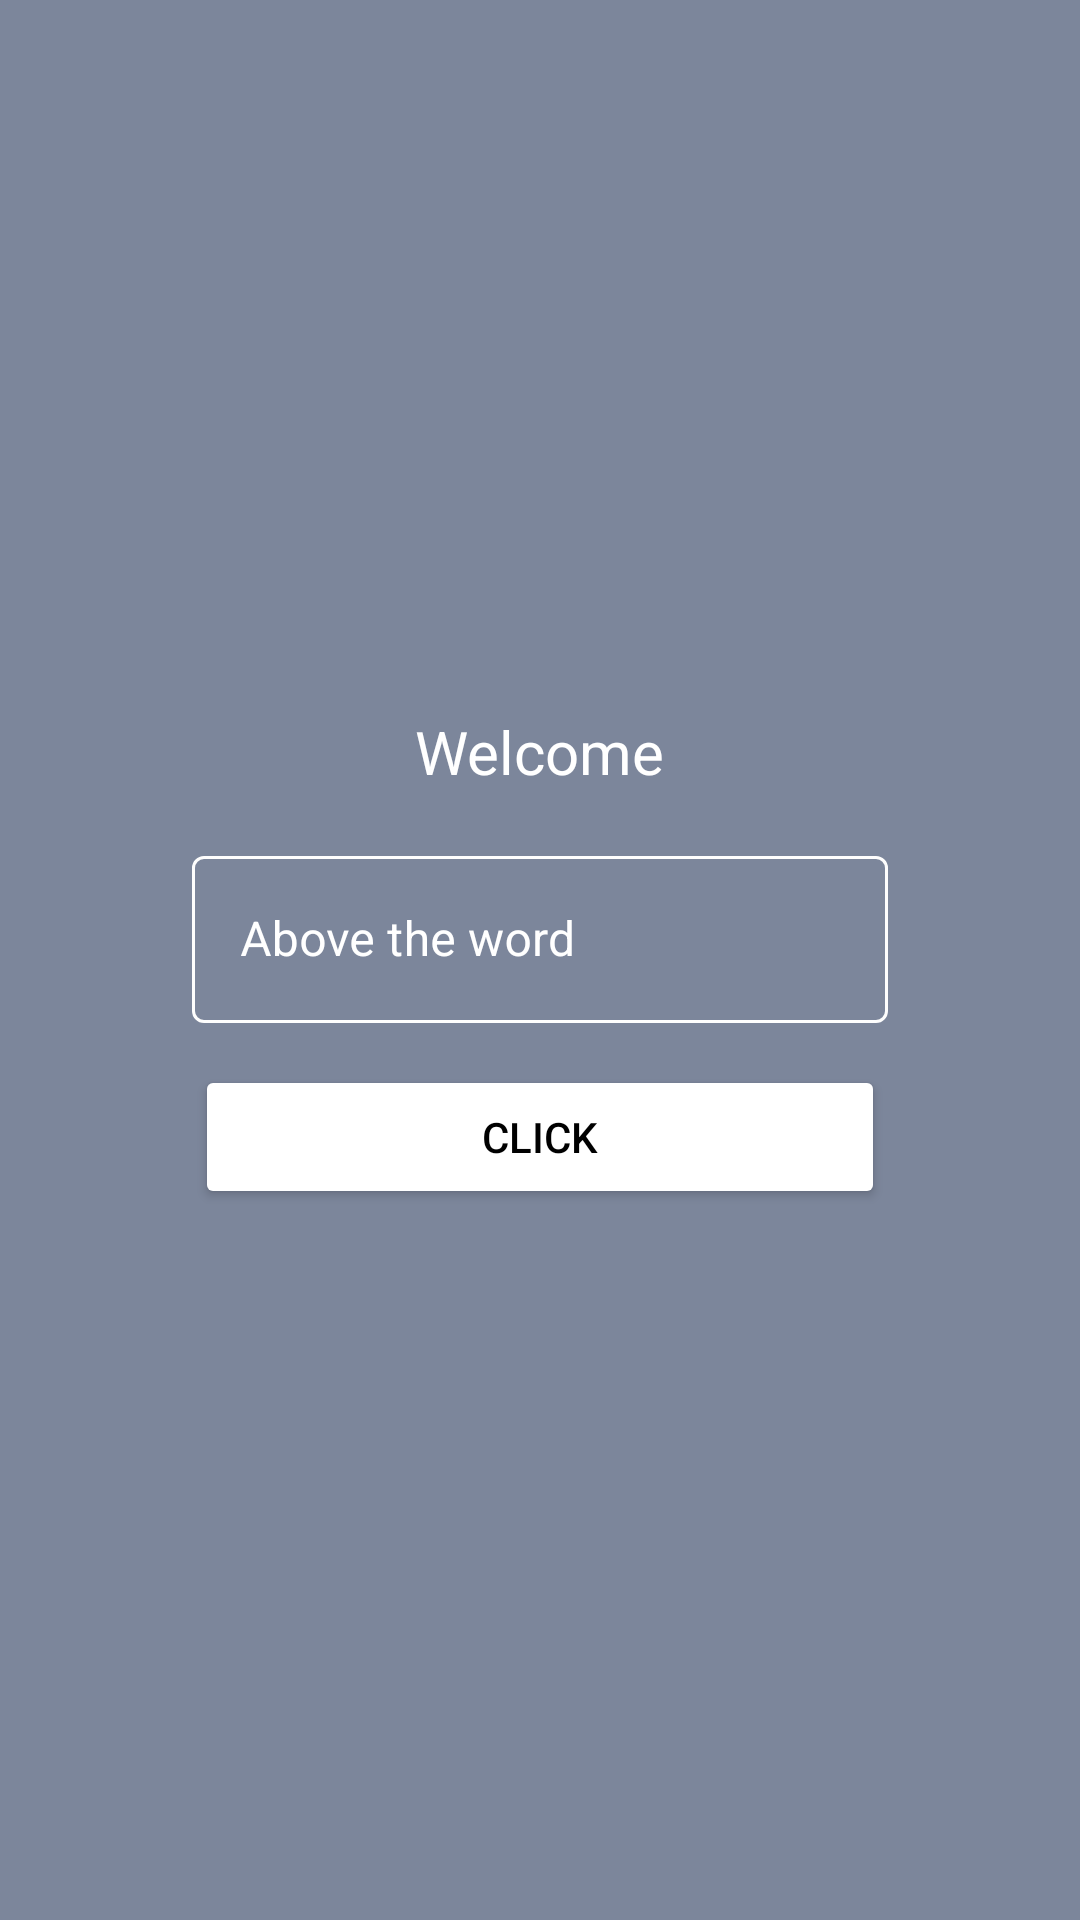

Write the Android layout XML for this screen, with the resource values it uses.
<!-- AndroidManifest.xml: application theme Theme.CodeTemplates -->
<!-- res/layout/fragment_code_click_display.xml -->
<?xml version="1.0" encoding="utf-8"?>
<LinearLayout xmlns:android="http://schemas.android.com/apk/res/android"
    android:id="@+id/layoutGeneral"
    xmlns:app="http://schemas.android.com/apk/res-auto"
    xmlns:tools="http://schemas.android.com/tools"
    android:layout_width="match_parent"
    android:layout_height="match_parent"
    android:background="#8300153E"
    android:gravity="center"
    android:orientation="vertical">

    <LinearLayout
        android:id="@+id/layoutTransition"
        android:layout_width="match_parent"
        android:layout_height="wrap_content"
        android:gravity="center"
        android:orientation="vertical">

        <TextView
            android:id="@+id/transitionText"
            android:layout_width="wrap_content"
            android:layout_height="wrap_content"
            android:text="Welcome"
            android:textColor="@color/white"
            android:textSize="20sp"
            tools:ignore="HardcodedText" />

        <com.google.android.material.textfield.TextInputLayout
            android:id="@+id/ilPersonnelNumber"
            style="@style/Widget.MaterialComponents.TextInputLayout.OutlinedBox"
            android:layout_width="240dp"
            android:layout_height="wrap_content"
            android:layout_marginTop="16dp"
            android:hint="Above the word"
            android:textColorHint="@color/white"
            app:boxStrokeColor="@color/mtrl_textinput_default_box_stroke_color"
            tools:ignore="HardcodedText,PrivateResource">

            <com.google.android.material.textfield.TextInputEditText
                android:id="@+id/etPersonnelNumber"
                android:layout_width="match_parent"
                android:layout_height="wrap_content"
                android:layout_margin="4dp"
                android:inputType="text"
                android:textColor="@color/white" />

        </com.google.android.material.textfield.TextInputLayout>

        <Button
            android:id="@+id/btnLogin"
            android:layout_height="wrap_content"
            android:layout_width="230dp"
            android:layout_marginTop="10dp"
            android:backgroundTint="@color/white"
            android:text="Click"
            android:textColor="@color/black"
            app:layout_constraintEnd_toEndOf="@+id/ilPersonnelNumber"
            app:layout_constraintStart_toStartOf="@+id/ilPersonnelNumber"
            app:layout_constraintTop_toBottomOf="@id/ilPersonnelNumber"
            tools:ignore="HardcodedText" />
    </LinearLayout>

    <LinearLayout
        android:id="@+id/layoutResult"
        android:layout_width="match_parent"
        android:layout_height="wrap_content"
        android:gravity="center"
        android:visibility="gone"
        android:orientation="vertical">

        <TextView
            android:id="@+id/resultText"
            android:layout_width="wrap_content"
            android:layout_height="wrap_content"
            android:text="Welcome"
            android:textColor="@color/white"
            android:textSize="20sp"
            tools:ignore="HardcodedText" />

        <com.google.android.material.textfield.TextInputLayout
            style="@style/Widget.MaterialComponents.TextInputLayout.OutlinedBox"
            android:layout_width="240dp"
            android:layout_height="wrap_content"
            android:layout_marginTop="16dp"
            android:hint="Your answer"
            android:textColorHint="@color/white"
            app:boxStrokeColor="@color/mtrl_textinput_default_box_stroke_color"
            tools:ignore="HardcodedText,PrivateResource">

            <com.google.android.material.textfield.TextInputEditText
                android:id="@+id/resultEdit"
                android:layout_width="match_parent"
                android:layout_height="wrap_content"
                android:layout_margin="4dp"
                android:inputType="text"
                android:textColor="@color/white" />

        </com.google.android.material.textfield.TextInputLayout>

        <Button
            android:id="@+id/buttonResult"
            android:layout_width="230dp"
            android:layout_height="wrap_content"
            android:layout_marginTop="10dp"
            android:backgroundTint="@color/white"
            android:text="Refund"
            android:textColor="@color/black"
            app:layout_constraintEnd_toEndOf="@+id/ilPersonnelNumber"
            app:layout_constraintStart_toStartOf="@+id/ilPersonnelNumber"
            app:layout_constraintTop_toBottomOf="@id/ilPersonnelNumber"
            tools:ignore="HardcodedText" />
    </LinearLayout>
</LinearLayout>
<!-- resources referenced by this layout -->
<resources>
  <color name="black">#FF000000</color>
  <color name="mtrl_textinput_default_box_stroke_color">#fefefe</color>
  <color name="white">#FFFFFFFF</color>
  <style name="Theme.CodeTemplates" parent="Theme.MaterialComponents.DayNight.NoActionBar">
          
          <item name="colorPrimary">@color/black</item>
          <item name="colorPrimaryVariant">@color/black</item>
          <item name="colorOnPrimary">@color/white</item>
          
          <item name="colorSecondary">@color/black</item>
          <item name="colorSecondaryVariant">@color/black</item>
          <item name="colorOnSecondary">@color/black</item>
          
          <item name="android:statusBarColor" tools:targetApi="l">?attr/colorPrimaryVariant</item>
          
          <item name="colorControlNormal">@color/white</item>
          <item name="android:navigationBarColor">@color/black</item>
      </style>
</resources>
